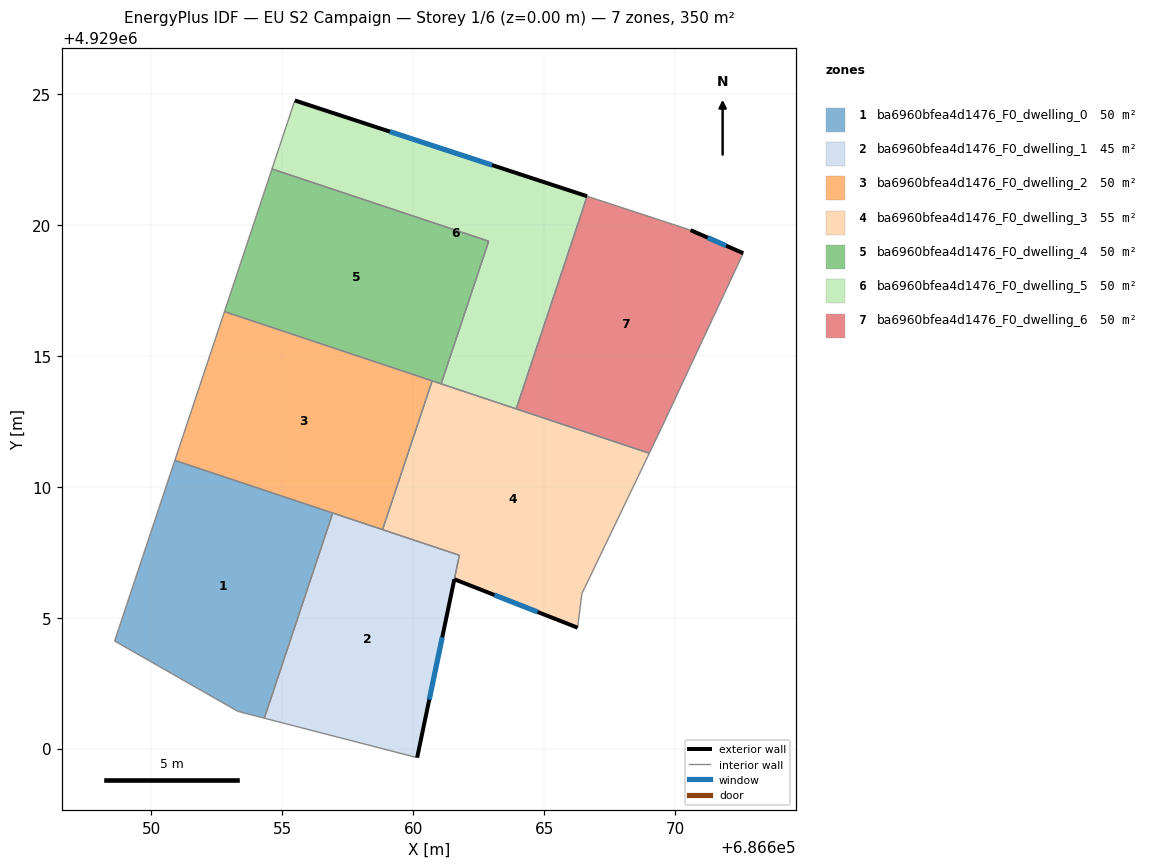
=== STOREY PLAN SPEC (per zone: floor XY polygon, exterior-wall plan segments, windows/doors) ===
zone 1: ba6960bfea4d1476_F0_dwelling_0  (50.1 m²)
  floor: (686656.93, 4929009.00) (686654.32, 4929001.16) (686653.31, 4929001.42) (686648.60, 4929004.11) (686650.90, 4929011.00)
  interior walls: 5
zone 2: ba6960bfea4d1476_F0_dwelling_1  (44.8 m²)
  floor: (686661.76, 4929007.38) (686660.15, 4928999.66) (686654.32, 4929001.16) (686656.93, 4929009.00)
  exterior wall: (686660.15, 4928999.66) – (686661.57, 4929006.47)  [7.0 m]
    window: (686660.62, 4929001.87) – (686661.11, 4929004.25)  [2.6 m²]
  interior walls: 5
zone 3: ba6960bfea4d1476_F0_dwelling_2  (50.1 m²)
  floor: (686660.73, 4929014.04) (686658.83, 4929008.36) (686650.90, 4929011.00) (686652.80, 4929016.68)
  interior walls: 5
zone 4: ba6960bfea4d1476_F0_dwelling_3  (55.3 m²)
  floor: (686669.02, 4929011.28) (686666.44, 4929005.92) (686666.43, 4929005.83) (686666.43, 4929005.79) (686666.28, 4929004.62) (686661.57, 4929006.47) (686661.77, 4929007.38) (686658.83, 4929008.36) (686660.73, 4929014.04)
  exterior wall: (686661.57, 4929006.47) – (686666.28, 4929004.62)  [5.1 m]
    window: (686663.11, 4929005.86) – (686664.75, 4929005.22)  [1.9 m²]
  interior walls: 10
zone 5: ba6960bfea4d1476_F0_dwelling_4  (50.1 m²)
  floor: (686662.89, 4929019.37) (686661.07, 4929013.93) (686652.80, 4929016.68) (686654.61, 4929022.13)
  interior walls: 5
zone 6: ba6960bfea4d1476_F0_dwelling_5  (50.1 m²)
  floor: (686666.64, 4929021.09) (686663.94, 4929012.97) (686661.07, 4929013.93) (686662.89, 4929019.37) (686654.61, 4929022.13) (686655.48, 4929024.75)
  exterior wall: (686666.64, 4929021.09) – (686655.48, 4929024.75)  [11.7 m]
    window: (686663.01, 4929022.28) – (686659.11, 4929023.56)  [4.3 m²]
  interior walls: 5
zone 7: ba6960bfea4d1476_F0_dwelling_6  (50.1 m²)
  floor: (686672.60, 4929018.92) (686669.47, 4929012.23) (686669.02, 4929011.28) (686663.94, 4929012.97) (686666.64, 4929021.09) (686670.59, 4929019.79)
  exterior wall: (686672.60, 4929018.92) – (686670.59, 4929019.79)  [2.2 m]
    window: (686671.95, 4929019.20) – (686671.25, 4929019.51)  [0.8 m²]
  interior walls: 5

=== DERIVED (storey summary) ===
Building: EU S2 Campaign
Storey: 1 of 6  (floor level z = 0.00 m)
Storey gross floor area: 350.4 m²
Zones on this storey: 7
  - ba6960bfea4d1476_F0_dwelling_0: floor 50.1 m²
  - ba6960bfea4d1476_F0_dwelling_1: floor 44.8 m²; exterior wall 7.0 m (20.9 m²); 1 window(s) 2.6 m²; WWR 12.2%
  - ba6960bfea4d1476_F0_dwelling_2: floor 50.1 m²
  - ba6960bfea4d1476_F0_dwelling_3: floor 55.3 m²; exterior wall 5.1 m (15.2 m²); 1 window(s) 1.9 m²; WWR 12.2%
  - ba6960bfea4d1476_F0_dwelling_4: floor 50.1 m²
  - ba6960bfea4d1476_F0_dwelling_5: floor 50.1 m²; exterior wall 11.7 m (35.2 m²); 1 window(s) 4.3 m²; WWR 12.2%
  - ba6960bfea4d1476_F0_dwelling_6: floor 50.1 m²; exterior wall 2.2 m (6.6 m²); 1 window(s) 0.8 m²; WWR 12.2%
Zone adjacency (shared interzone walls):
  - ba6960bfea4d1476_F0_dwelling_0 ↔ ba6960bfea4d1476_F0_dwelling_1
  - ba6960bfea4d1476_F0_dwelling_0 ↔ ba6960bfea4d1476_F0_dwelling_2
  - ba6960bfea4d1476_F0_dwelling_1 ↔ ba6960bfea4d1476_F0_dwelling_2
  - ba6960bfea4d1476_F0_dwelling_1 ↔ ba6960bfea4d1476_F0_dwelling_3
  - ba6960bfea4d1476_F0_dwelling_2 ↔ ba6960bfea4d1476_F0_dwelling_3
  - ba6960bfea4d1476_F0_dwelling_2 ↔ ba6960bfea4d1476_F0_dwelling_4
  - ba6960bfea4d1476_F0_dwelling_3 ↔ ba6960bfea4d1476_F0_dwelling_4
  - ba6960bfea4d1476_F0_dwelling_3 ↔ ba6960bfea4d1476_F0_dwelling_5
  - ba6960bfea4d1476_F0_dwelling_3 ↔ ba6960bfea4d1476_F0_dwelling_6
  - ba6960bfea4d1476_F0_dwelling_4 ↔ ba6960bfea4d1476_F0_dwelling_5
  - ba6960bfea4d1476_F0_dwelling_5 ↔ ba6960bfea4d1476_F0_dwelling_6